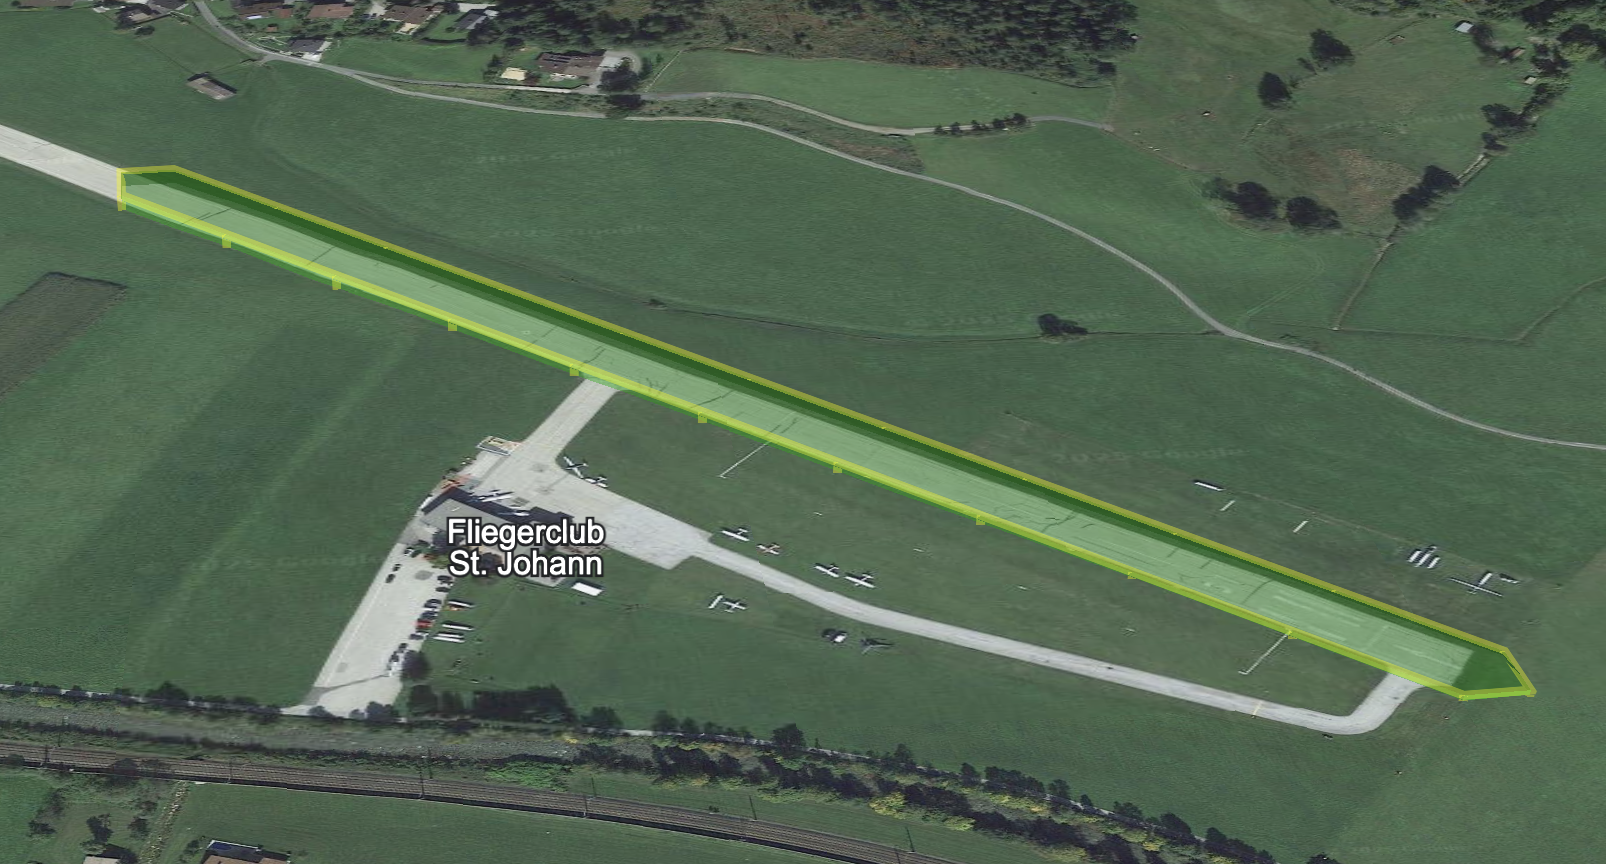

The data file committed next to this chart (first rows):
lat, lon, alt, tol
47.52, 12.45, 2210, 50
47.52, 12.45, 2210, 50
47.52, 12.45, 2210, 50
47.52, 12.45, 2210, 50
47.52, 12.45, 2210, 50
47.52, 12.45, 2210, 50
47.52, 12.45, 2210, 50
47.52, 12.45, 2210, 50
47.52, 12.45, 2210, 50
47.52, 12.45, 2210, 50
47.52, 12.45, 2210, 50
